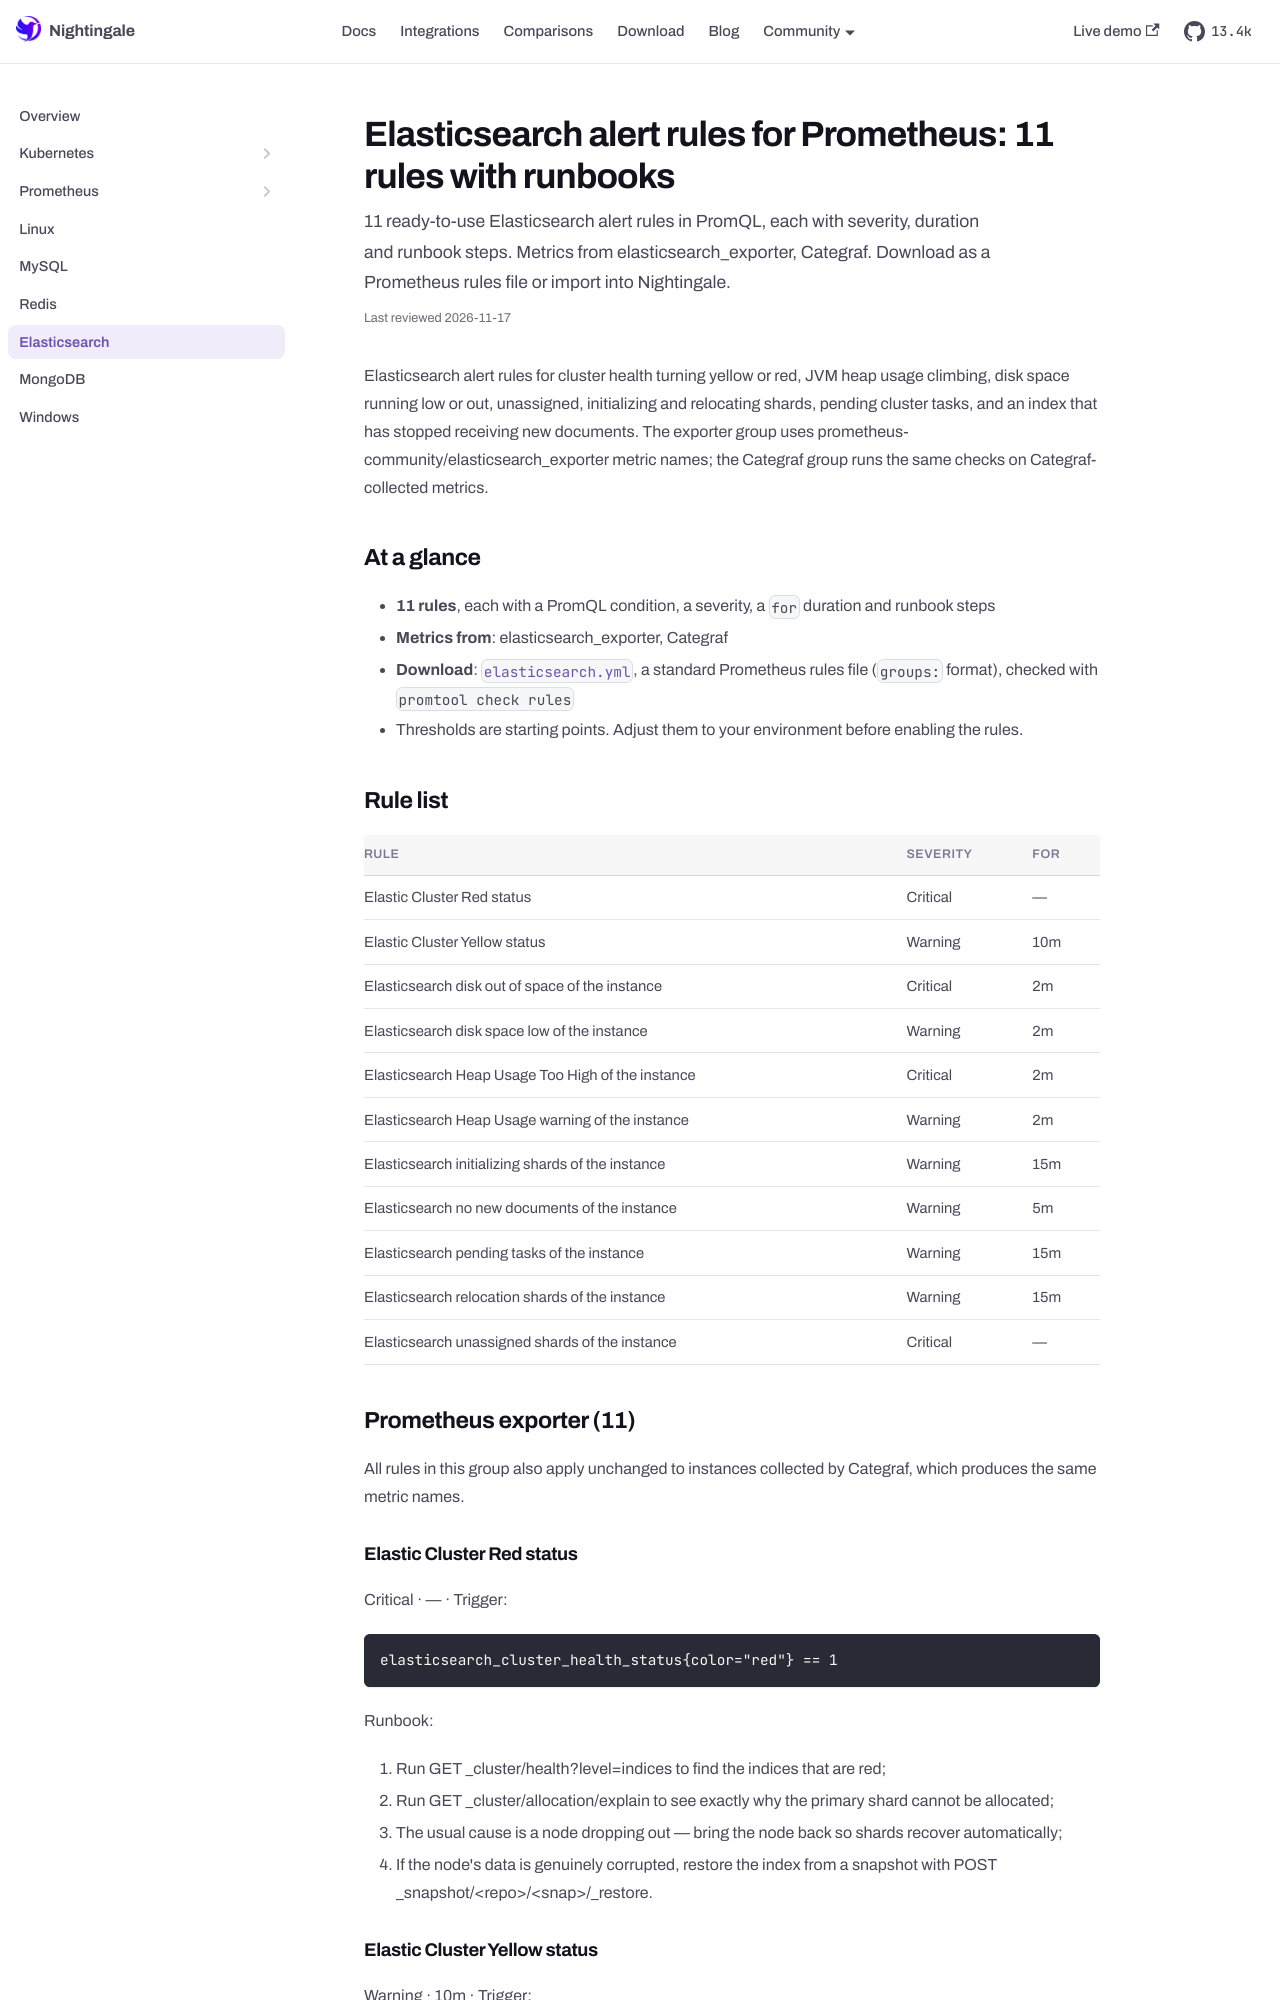

repository: n9e/n9e.github.io · page: alert-rules/elasticsearch.html · generator: docusaurus

---
title: "Elasticsearch alert rules for Prometheus: 11 rules with runbooks"
sidebar_label: "Elasticsearch"
sidebar_position: 6
description: "11 ready-to-use Elasticsearch alert rules in PromQL, each with severity, duration and runbook steps. Metrics from elasticsearch_exporter, Categraf. Download as a Prometheus rules file or import into Nightingale."
last_reviewed: 2026-10-13
custom_edit_url: https://github.com/ccfos/nightingale/tree/main/integrations/Elasticsearch
toc_max_heading_level: 2
mdx:
  format: md
---

Elasticsearch alert rules for cluster health turning yellow or red, JVM heap usage climbing, disk space running low or out, unassigned, initializing and relocating shards, pending cluster tasks, and an index that has stopped receiving new documents. The exporter group uses prometheus-community/elasticsearch_exporter metric names; the Categraf group runs the same checks on Categraf-collected metrics.

## At a glance

- **11 rules**, each with a PromQL condition, a severity, a `for` duration and runbook steps
- **Metrics from**: elasticsearch_exporter, Categraf
- **Download**: [`elasticsearch.yml`](pathname:///alert-rules/elasticsearch.yml), a standard Prometheus rules file (`groups:` format), checked with `promtool check rules`
- Thresholds are starting points. Adjust them to your environment before enabling the rules.

## Rule list

| Rule | Severity | For |
| --- | --- | --- |
| Elastic Cluster Red status | Critical | — |
| Elastic Cluster Yellow status | Warning | 10m |
| Elasticsearch disk out of space of the instance | Critical | 2m |
| Elasticsearch disk space low of the instance | Warning | 2m |
| Elasticsearch Heap Usage Too High of the instance | Critical | 2m |
| Elasticsearch Heap Usage warning of the instance | Warning | 2m |
| Elasticsearch initializing shards of the instance | Warning | 15m |
| Elasticsearch no new documents of the instance | Warning | 5m |
| Elasticsearch pending tasks of the instance | Warning | 15m |
| Elasticsearch relocation shards of the instance | Warning | 15m |
| Elasticsearch unassigned shards of the instance | Critical | — |

## Prometheus exporter (11)

All rules in this group also apply unchanged to instances collected by Categraf, which produces the same metric names.
